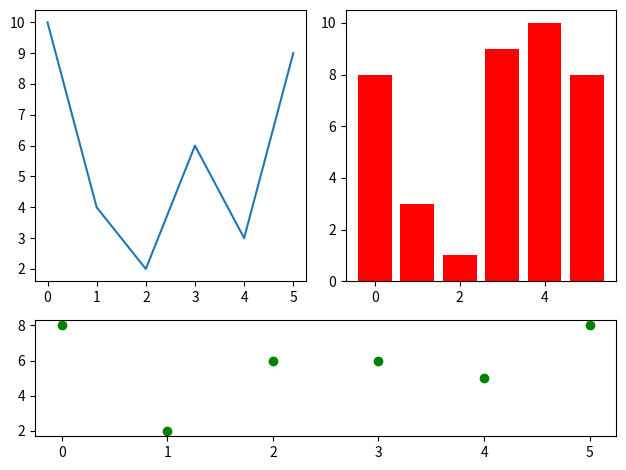

This figure's Python source:
import matplotlib.pyplot as plt
import numpy as np


def using_subplots():
    fig, ax = plt.subplots(2, 2, sharex=True, sharey=True)
    n = 1

    for r in range(ax.shape[0]):
        for c in range(ax.shape[1]):
            ax[r, c].scatter(np.arange(5), np.random.randint(1, 11, 5))
            ax[r, c].set_title("Graph: " + str(n))
            n += 1

    plt.tight_layout()
    plt.show()


def using_subplot2grid():
    fig = plt.figure()
    ax1 = plt.subplot2grid((3, 6), (0, 0), rowspan=2, colspan=3)
    ax2 = plt.subplot2grid((3, 6), (0, 3), rowspan=2, colspan=3)
    ax3 = plt.subplot2grid((3, 6), (2, 0), rowspan=1, colspan=6)

    x = np.arange(6)
    ax1.plot(x, np.random.randint(1, 11, x.size))
    ax2.bar(x, np.random.randint(1, 11, x.size), color="red")
    ax3.scatter(x, np.random.randint(1, 11, x.size), color="green")

    fig.tight_layout()
    plt.show()


if __name__ == "__main__":
    # using_subplots()
    using_subplot2grid()
